pico-8 play session: hold ← + tap ❎

[t = 1 s] hold ← ~1s, tap ❎ ~2×
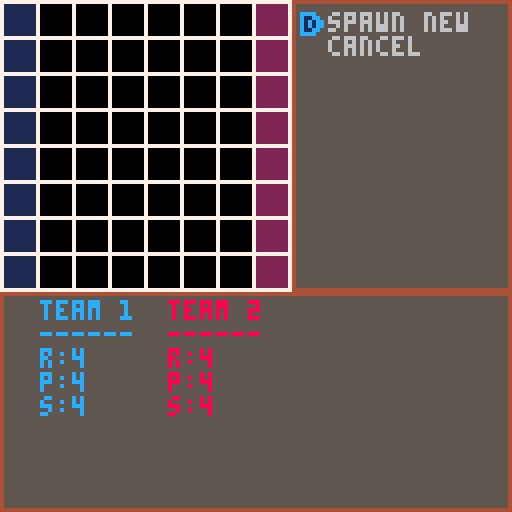
[t = 4 s] hold ← ~4s, tap ❎ ~7×
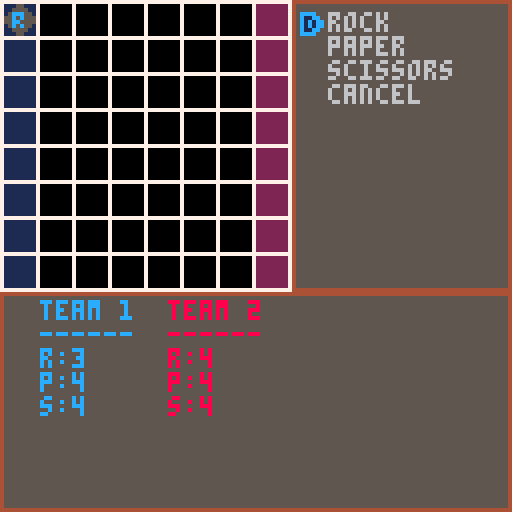
[t = 6 s] hold ← ~6s, tap ❎ ~10×
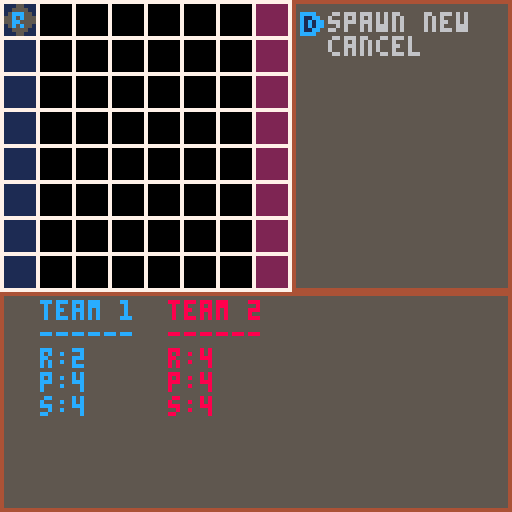
[t = 8 s] hold ← ~8s, tap ❎ ~14×
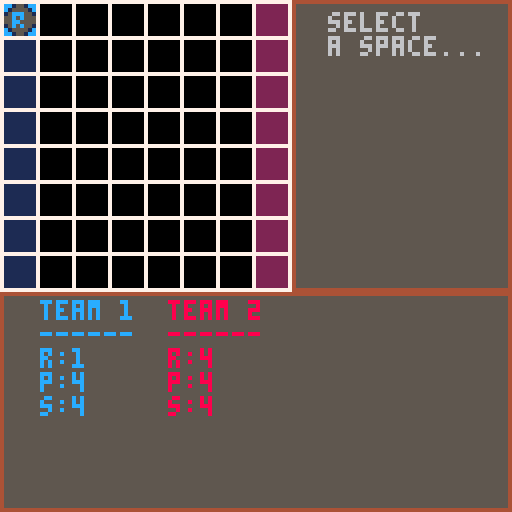

pico-8 cartridge
version 33
__lua__
--spacegrid
--by henry and joseph

--grid size on screen from 0,0
grid_width_px=72
grid_height_px=72

--grid config
grid_size=8
empty_space_val=-1
cell_width=grid_width_px/grid_size
cell_height=grid_height_px/grid_size
t1_spawn={
	x1=1,y1=1,
	x2=1,y2=grid_size,
	col=1
}
t2_spawn={
	x1=grid_size,y1=1,
	x2=grid_size,y2=grid_size,
	col=2
}

--the player whose turn it is
turn=1 --either 1 or 2

--text dist horz/vert
--from hud box corner
horz_edge_dist=10
vert_edge_dist=3

--hud colors
hud_box_color=5
hud_border_color=4

--side hud box text config
side_text_x=grid_width_px+horz_edge_dist
side_text_y=vert_edge_dist
side_text_spacing=6
cur_spacing=7
side_text_color=6

--bottom hud box text spacing
btm_text_line_spacing=6
btm_text_column_spacing=4*8

--bottom hud box team 1 config
btm_text_t1_x=horz_edge_dist
btm_text_t1_y=grid_height_px+vert_edge_dist
t1_text_color=12

--bottom hud box team 2 config
btm_text_t2_x=btm_text_t1_x+btm_text_column_spacing
btm_text_t2_y=btm_text_t1_y
t2_text_color=8

--cursor modes
gmode="grid"
mmode="menu"

--side hud menu options

--sample menu options
sample_side_opts={
	text={
		"hello",
		"strategy",
		"world",
		"cancel",
	},
	callback={
		function(cur,teams,grid) menu_sample_hello() end,
		function(cur,teams,grid) menu_sample_strategy() end,
		function(cur,teams,grid) menu_sample_world() end,
		function(cur,teams,grid) menu_exit(cur) end,
	}
}

--options for when the side
--menu should be empty
menu_empty_opts={
	text={
		"select\na space..."
	},
	callback={
		function(cur,teams,grid) end
	}
}

--options for when the player
--selects a space in their own
--spawn area
spawn_area_opts={
	text={
		"spawn new",
		"cancel",
	},
	callback={
		function(cur,teams,grid) menu_spawn_new(cur,teams) end,
		function(cur,teams,grid) menu_exit(cur) end
	}
}

--options for when the player
--selects an empty space on the
--grid (not in either spawn
--area)
empty_space_opts={
	text={
		"cancel",
	},
	callback={
		function(cur,teams,grid) menu_exit(cur) end,
	}
}

--options for when the player
--selects a grid space
--containing one of their own
--ships
ship_opts={
	text={
		"move",
		"attack",
		"cancel",
	},
	callback={
		function(cur,teams,grid) menu_ship_move(cur) end,
		function(cur,teams,grid) menu_ship_attack(cur) end,
		function(cur,teams,grid) menu_exit(cur) end,
	}
}

--options for when a player is
--trying to spawn a new ship
spawn_new_opts={
	text={
		"rock",
		"paper",
		"scissors",
		"cancel",
	},
	callback={
		function(cur,teams,grid) menu_spawn_new_r(cur,teams,grid) end,
		function(cur,teams,grid) menu_spawn_new_p(cur,teams,grid) end,
		function(cur,teams,grid) menu_spawn_new_s(cur,teams,grid) end,
		function(cur,teams,grid) menu_exit(cur) end,
	}
}

--the current side menu options
side_opts=menu_empty_opts

function _init()
	grid=init_grid(grid_size)
	
	hud=init_hud()
	
	teams={
		init_team(),
		init_team()
	}
	
	cur={
		init_cursor(1),
		init_cursor(2)
	}
	
end

function _update60()
	update_cursor(cur[turn],grid,#side_opts.text,teams)
	if btnp(🅾️) then
		gridh(grid)
	end
end

function _draw()
	cls()
	draw_grid()
	draw_hud(hud,side_opts)
	draw_cursor(cur[turn],cell_width,cell_height)
end
-->8
--tab 1: grid

function init_grid(size)
	assert(size>0)

	grid={}
	
	for y=1,size do
		add(grid,{})
		for x=1,size do
			add(grid[y],empty_space_val)
		end
	end
	
	return grid
end

function update_grid()
end

function draw_grid()
	--draw team 1 placement area
	rectfill((t1_spawn.x1-1)*cell_width,(t1_spawn.y1-1)*cell_height,t1_spawn.x2*cell_width,t1_spawn.y2*cell_height,t1_spawn.col)
	
	--draw team 2 placement area
	rectfill((t2_spawn.x1-1)*cell_width,(t2_spawn.y1-1)*cell_height,t2_spawn.x2*cell_width,t2_spawn.y2*cell_height,t2_spawn.col)
	
	--draw gridlines
	for y=1,#grid do
		for x=1,#grid[y] do
			draw_x=(x-1) * cell_width
			draw_y=(y-1) * cell_height
			
			--draw grid cell
			rect(draw_x,draw_y,draw_x+cell_width,draw_y+cell_height,7)
			
			--if cell is not empty, draw
			--the ship in that cell
			local contents=grid_get(grid,x,y)
			if contents!=empty_space_val then
				draw_ship(contents)
			end
			
		end
	end
	
end

function grid_get(grid,gx,gy)
	assert(gx>=1, "gx is too small")
	assert(gx<=grid_size, "gx is too large")
	assert(gy>=1, "gy is too small")
	assert(gy<=grid_size, "gy is too large")
	
	return grid[gy][gx]
end

function gridh(grid)
	for y=1,#grid do
		printline=""
		for x=1,#grid[y] do
			contents=grid_get(grid,x,y)
			if contents==empty_space_val then
				printline=printline.."_"
			else
				printline=printline..contents.class
			end
		end
		printh(printline)
	end
	printh("\n")
end
-->8
--tab 2: ship

--[[
ship_types={"r", --rock
            "p", --paper
            "s"} --scissors
--]]

ship_class_rock="r"
ship_class_paper="p"
ship_class_scissors="s"

function init_ship(team_number,_x,_y,_class)

	assert(_class!=nil)
	
	local tmp_sprite=-1
	
	if team_number==1 then
		if _class==ship_class_rock then
			tmp_sprite=17
		elseif _class==ship_class_paper then
			tmp_sprite=33
		elseif _class==ship_class_scissors then
			tmp_sprite=49
		end
		
	elseif team_number==2 then
		if _class==ship_class_rock then
			tmp_sprite=19
		elseif _class==ship_class_paper then
			tmp_sprite=35
		elseif _class==ship_class_scissors then
			tmp_sprite=51
		end
		
	end
	
	ship={
		--which sprite to draw
		sprite=tmp_sprite,
		
		--which team the ship is on
		--(either 1 or 2)
		team=team_number,
		
		--ship position on grid
		x=_x,
		y=_y,
		
		--ship class (r/p/s)
		class=_class,
		
		--ship stats
		atk=20.0, --base dmg output
		
		def=5.0, --base incoming
		         --damage subtractor
		
		hp=100.0, --health
		
		skill=0.75, --% chance to
		            --land a hit when
		            --attacking
		
		luck=0.10 --% chance to land
		          --a critical hit
	}
	
	
	return ship
end

function update_ship()
end

function draw_ship(s)
	spr(s.sprite,
	    (s.x-1)*cell_width+1,
	    (s.y-1)*cell_height+1)
end

function shiph(s)
	printh("ship at ("..s.x..","..s.y..")\n\tclass="..s.class.."\n")
end
-->8
--tab 3: cursor

function init_cursor(n)
	assert(n==1 or n==2, "cursor number must be 1 or 2")

	cur={
		--cursor mode (grid or menu)
		mode=gmode,
	
		--grid cursor
		x=1,
		y=1,
		sprt_g=n,
		
		--menu cursor
		n=1,
		sprt_m=n+1
	}
	return cur
end

function update_cursor(cur,grid,menu_size,teams)
	if cur.mode==gmode then
		if btnp(⬆️) and cur.y>1 then
			cur.y-=1
		end
		
		if btnp(⬇️) and cur.y<#grid then
			cur.y+=1
		end
		
		if btnp(⬅️) and cur.x>1 then
			cur.x-=1
		end
		
		if btnp(➡️) and cur.x<#grid then
			cur.x+=1
		end
		
		--space selection
		if btnp(❎) then
			if turn==1 then
				--check if cursor is in
				--the spawn area for team 1
				if in_spawn_area_1(cur)	then
					--cursor is in spawn area
					
					--set menu options
					--accordingly
					side_opts=spawn_area_opts
					
					--set the cursor mode to
					--menu
					cur.mode=mmode
					
				else
					--cursor is not in spawn
					--area
					
					contents=grid_get(grid,cur.x,cur.y)
					
					if contents==empty_space_val then
						--cursor in empty space
						printh("cursor is over empty space\n")
					elseif contents.team==turn then
						--cursor is over player's
						--ship
						printh("cursor is over player's ship\n")
					else
						--cursor is over enemy's
						--ship
						printh("cursor is over enemy's ship\n")
					end
				end
				
			elseif turn==2 then
				--check if cursor is in
				--the spawn area for team 2
				if in_spawn_area_2(cur)	then
					--cursor is in spawn area
					
					--set menu options
					--accordingly
					side_opts=spawn_area_opts
					
					--set the cursor mode to
					--menu
					cur.mode=mmode
					
				else
					--cursor is not in spawn
					--area
					
					--check if cursor is over
					--a piece or an empty
					--space
				end
			
			end
		end
		
	elseif cur.mode==mmode then
		if btnp(⬆️) then
			cur.n-=1
			if cur.n<1 then
				cur.n=menu_size
			end
		end
		
		if btnp(⬇️) then
			cur.n+=1
			if cur.n>menu_size then
				cur.n=1
			end
		end
		
		if btnp(❎) then
			select_opt(cur,teams,grid)
		end
		
		if btnp(🅾️) then
			cur.mode=gmode
		end
		
	end
end

function draw_cursor(cur)
	if cur.mode==gmode then
		spr(cur.sprt_g,(cur.x-1)*cell_width+1,(cur.y-1)*cell_height+1)
	elseif cur.mode==mmode then
		spr(cur.sprt_m,
					side_text_x-cur_spacing,
					side_text_y+(cur.n-1)*side_text_spacing)
	end
end

function select_opt(cur,teams,grid)
	side_opts.callback[cur.n](cur,teams,grid)
end

function in_spawn_area_1(cur)
	return t1_spawn.x1<=cur.x
	       and cur.x<=t1_spawn.x2
	       and t1_spawn.y1<=cur.y
	       and cur.y<=t1_spawn.y2
end

function in_spawn_area_2(cur)
	return t2_spawn.x1<=cur.x
	       and cur.x<=t2_spawn.x2
	       and t2_spawn.y1<=cur.y
	       and cur.y<=t2_spawn.y2
end
-->8
--tab 4: team

function init_team()
	team={
		r=4,
		p=4,
		s=4,
		active_ships=0,
	}
	
	return team
end

function update_team(t)
end

function draw_team(t)
end

function generate_team_hud_text(t,n)
	lines={
		"team "..n,
		"------",
		"r:"..t.r,
		"p:"..t.p,
		"s:"..t.s
	}
	
	return lines
end
-->8
--tab 5: hud

function init_hud()
end

function update_hud(h,t1,t2)
end

function draw_hud(h,side_opts)
	--side menu box + border
	draw_hud_box(grid_width_px+1,0,127,grid_height_px,hud_box_color,hud_border_color)
	
	--side menu box text
	draw_hud_text(side_text_x,side_text_y,side_opts.text,side_text_spacing,side_text_color)
	
	--bottom box + border
	draw_hud_box(0,grid_height_px+1,127,127,hud_box_color,hud_border_color)
	
	--bottom box text: team 1
	draw_hud_text(btm_text_t1_x,btm_text_t1_y,generate_team_hud_text(teams[1],1),btm_text_line_spacing,t1_text_color)
	
	--bottom box text: team 2
	draw_hud_text(btm_text_t2_x,btm_text_t2_y,generate_team_hud_text(teams[2],2),btm_text_line_spacing,t2_text_color)
end

function draw_hud_box(x1,y1,x2,y2,box_color,border_color)
	rectfill(x1,y1,x2,y2,box_color)
	rect(x1,y1,x2,y2,border_color)
end

function draw_hud_text(x,y,lines,line_spacing,text_color)
	for l=1,#lines do
		print(lines[l],x,y+(l-1)*line_spacing,text_color)
	end
end
-->8
--tab 6: menu callbacks

--sample menu callbacks
function menu_sample_hello()
	printh("hello")
end

function menu_sample_strategy()
	printh("strategy")
end

function menu_sample_world()
	printh("world!")
end

--menu exit callback
function menu_exit(cur)
	cur.mode=gmode
	cur.n=1
	side_opts=menu_empty_opts
	printh("exited side menu\n")
end

--ship spawner callbacks
function menu_spawn_new(cur,teams)
	side_opts=spawn_new_opts
end

function menu_spawn_new_r(cur,teams,grid)
	if teams[turn].r>0 then
		--create a rock ship
		rship=init_ship(turn,cur.x,cur.y,ship_class_rock)
		shiph(rship)
		
		--add that ship to the grid
		gridh(grid)
		grid[cur.y][cur.x]=rship
		gridh(grid)
		
		--decrement the idle rock ship
		--counter for the appropriate
		--team
		teams[turn].r-=1
		
		--increment the active ship
		--counter for the appropriate
		--team
		teams[turn].active_ships+=1
		
		printh("spawned new rock for team "..turn.."\n")
	else
		printh("all out of rocks!\n")
	end
	menu_exit(cur)
end

function menu_spawn_new_p(cur,teams,grid)
	if teams[turn].p>0 then
		--create a rock ship
		pship=init_ship(turn,cur.x,cur.y,ship_class_paper)
		shiph(pship)
		
		--add that ship to the grid
		grid[cur.y][cur.x]=pship
		gridh(grid)
		
		--decrement the idle paper
		--ship counter for the
		--appropriate team
		teams[turn].p-=1
		
		--increment the active ship
		--counter for the appropriate
		--team
		teams[turn].active_ships+=1
		
		printh("spawned new paper for team "..turn.."\n")
	else
		printh("all out of papers!\n")
	end
	menu_exit(cur)
end

function menu_spawn_new_s(cur,teams,grid)
	if teams[turn].s>0 then
		--create a rock ship
		sship=init_ship(turn,cur.x,cur.y,ship_class_scissors)
		shiph(pship)
		
		--add that ship to the grid
		grid[cur.y][cur.x]=sship
		gridh(grid)
		
		--decrement the idle scissors
		--ship counter for the
		--appropriate team
		teams[turn].s-=1
		
		--increment the active ship
		--counter for the appropriate
		--team
		teams[turn].active_ships+=1
		
		printh("spawned new scissors for team "..turn.."\n")
	else
		printh("all out of scissors!\n")
	end
	menu_exit(cur)
end

--ship action callbacks
function menu_ship_move(cur)
end

function menu_ship_attack(cur)
end
-->8
--tab 7: cursor fsm

--defines the cursor mode
cursor_modes={
	grid_mode="grd",
	menu_mode="mnu",
}

selection_states={
	selection="sel",
	move="mov",
	attack="atk",
	move_and_attack="maa",
}

--defines what the cursor is
--pointing at
space_states={
	menu_opt="mop",
	free_spawn_space="fss",
	free_neutral_space="fns",
	enemy_spawn_space="ess",
	occupied_friendly_space="ofs",
	occupied_enemy_space="oes",
}
__gfx__
00000000cc0000cccccc000088000088888800000000000000000000000000000000000000000000000000000000000000000000000000000000000000000000
00000000c000000cc11cc00080000008822880000000000000000000000000000000000000000000000000000000000000000000000000000000000000000000
0070070000000000c1c1cc0000000000828288000000000000000000000000000000000000000000000000000000000000000000000000000000000000000000
0007700000000000c1c1cc0000000000828288000000000000000000000000000000000000000000000000000000000000000000000000000000000000000000
0007700000000000c11cc00000000000822880000000000000000000000000000000000000000000000000000000000000000000000000000000000000000000
0070070000000000cccc000000000000888800000000000000000000000000000000000000000000000000000000000000000000000000000000000000000000
00000000c000000c0000000080000008000000000000000000000000000000000000000000000000000000000000000000000000000000000000000000000000
00000000cc0000cc0000000088000088000000000000000000000000000000000000000000000000000000000000000000000000000000000000000000000000
00000000000550000000000000055000000000000000000000000000000000000000000000000000000000000000000000000000000000000000000000000000
00000000005555000000000000555500000000000000000000000000000000000000000000000000000000000000000000000000000000000000000000000000
0000000005ccc5500000000005888550000000000000000000000000000000000000000000000000000000000000000000000000000000000000000000000000
0000000055c5c5550000000055858555000000000000000000000000000000000000000000000000000000000000000000000000000000000000000000000000
0000000055cc55550000000055885555000000000000000000000000000000000000000000000000000000000000000000000000000000000000000000000000
0000000005c5c5500000000005858550000000000000000000000000000000000000000000000000000000000000000000000000000000000000000000000000
00000000005555000000000000555500000000000000000000000000000000000000000000000000000000000000000000000000000000000000000000000000
00000000000550000000000000055000000000000000000000000000000000000000000000000000000000000000000000000000000000000000000000000000
00000000777776000000000077777600000000000000000000000000000000000000000000000000000000000000000000000000000000000000000000000000
00000000777776600000000077777660000000000000000000000000000000000000000000000000000000000000000000000000000000000000000000000000
00000000711176660000000078887666000000000000000000000000000000000000000000000000000000000000000000000000000000000000000000000000
00000000717177770000000078787777000000000000000000000000000000000000000000000000000000000000000000000000000000000000000000000000
00000000711177770000000078887777000000000000000000000000000000000000000000000000000000000000000000000000000000000000000000000000
00000000717777770000000078777777000000000000000000000000000000000000000000000000000000000000000000000000000000000000000000000000
00000000717777770000000078777777000000000000000000000000000000000000000000000000000000000000000000000000000000000000000000000000
00000000777777770000000077777777000000000000000000000000000000000000000000000000000000000000000000000000000000000000000000000000
00000000000000060000000000000006000000000000000000000000000000000000000000000000000000000000000000000000000000000000000000000000
00000000099000660000000009900066000000000000000000000000000000000000000000000000000000000000000000000000000000000000000000000000
00000000911906600000000098890660000000000000000000000000000000000000000000000000000000000000000000000000000000000000000000000000
00000000919990000000000098999000000000000000000000000000000000000000000000000000000000000000000000000000000000000000000000000000
00000000991990000000000099899000000000000000000000000000000000000000000000000000000000000000000000000000000000000000000000000000
00000000911906600000000098890660000000000000000000000000000000000000000000000000000000000000000000000000000000000000000000000000
00000000099000660000000009900066000000000000000000000000000000000000000000000000000000000000000000000000000000000000000000000000
00000000000000060000000000000006000000000000000000000000000000000000000000000000000000000000000000000000000000000000000000000000
